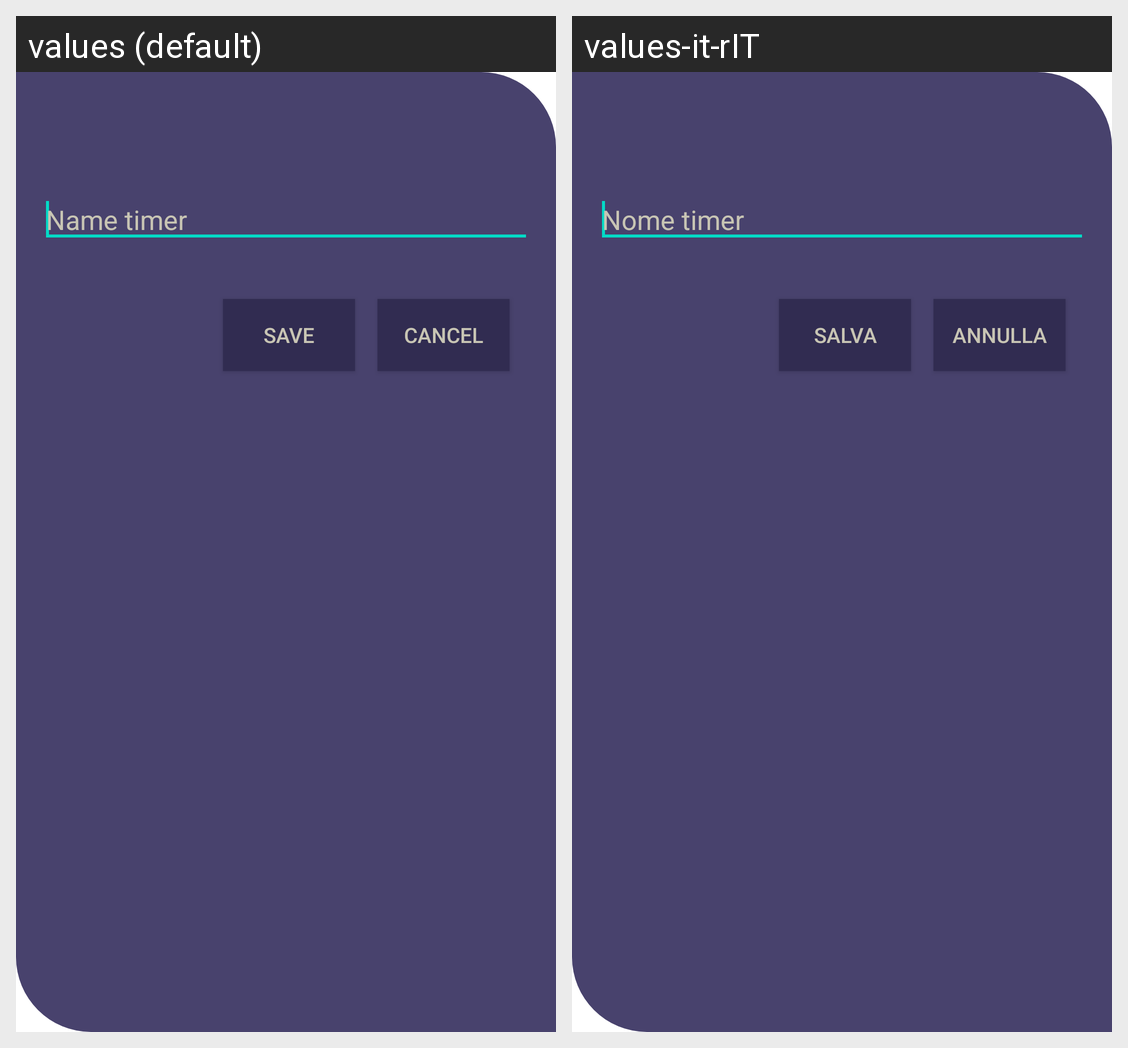

The Android screen above is rendered under two locales of the same app. Produce the string resources it draws, with the default and per-locale values.
Android screen res/layout/alert_save_timer.xml rendered under 2 locales, left to right: values (default), values-it-rIT. Device: Nexus 5 (rendered at 1080×1920; each locale shown at half size, 540×960, under a caption strip naming it); theme Theme.MaterialComponents.DayNight.NoActionBar.
Strings drawn on this screen, with the default value and each locale's value (text and hints the layout hard-codes, and strings that could not be matched under every locale, appear in the picture but are not listed):

alert_save_data_nome
  values: Name timer
  values-it-rIT: Nome timer

text_button_cancel
  values: Cancel
  values-it-rIT: Annulla

text_button_save
  values: Save
  values-it-rIT: Salva
